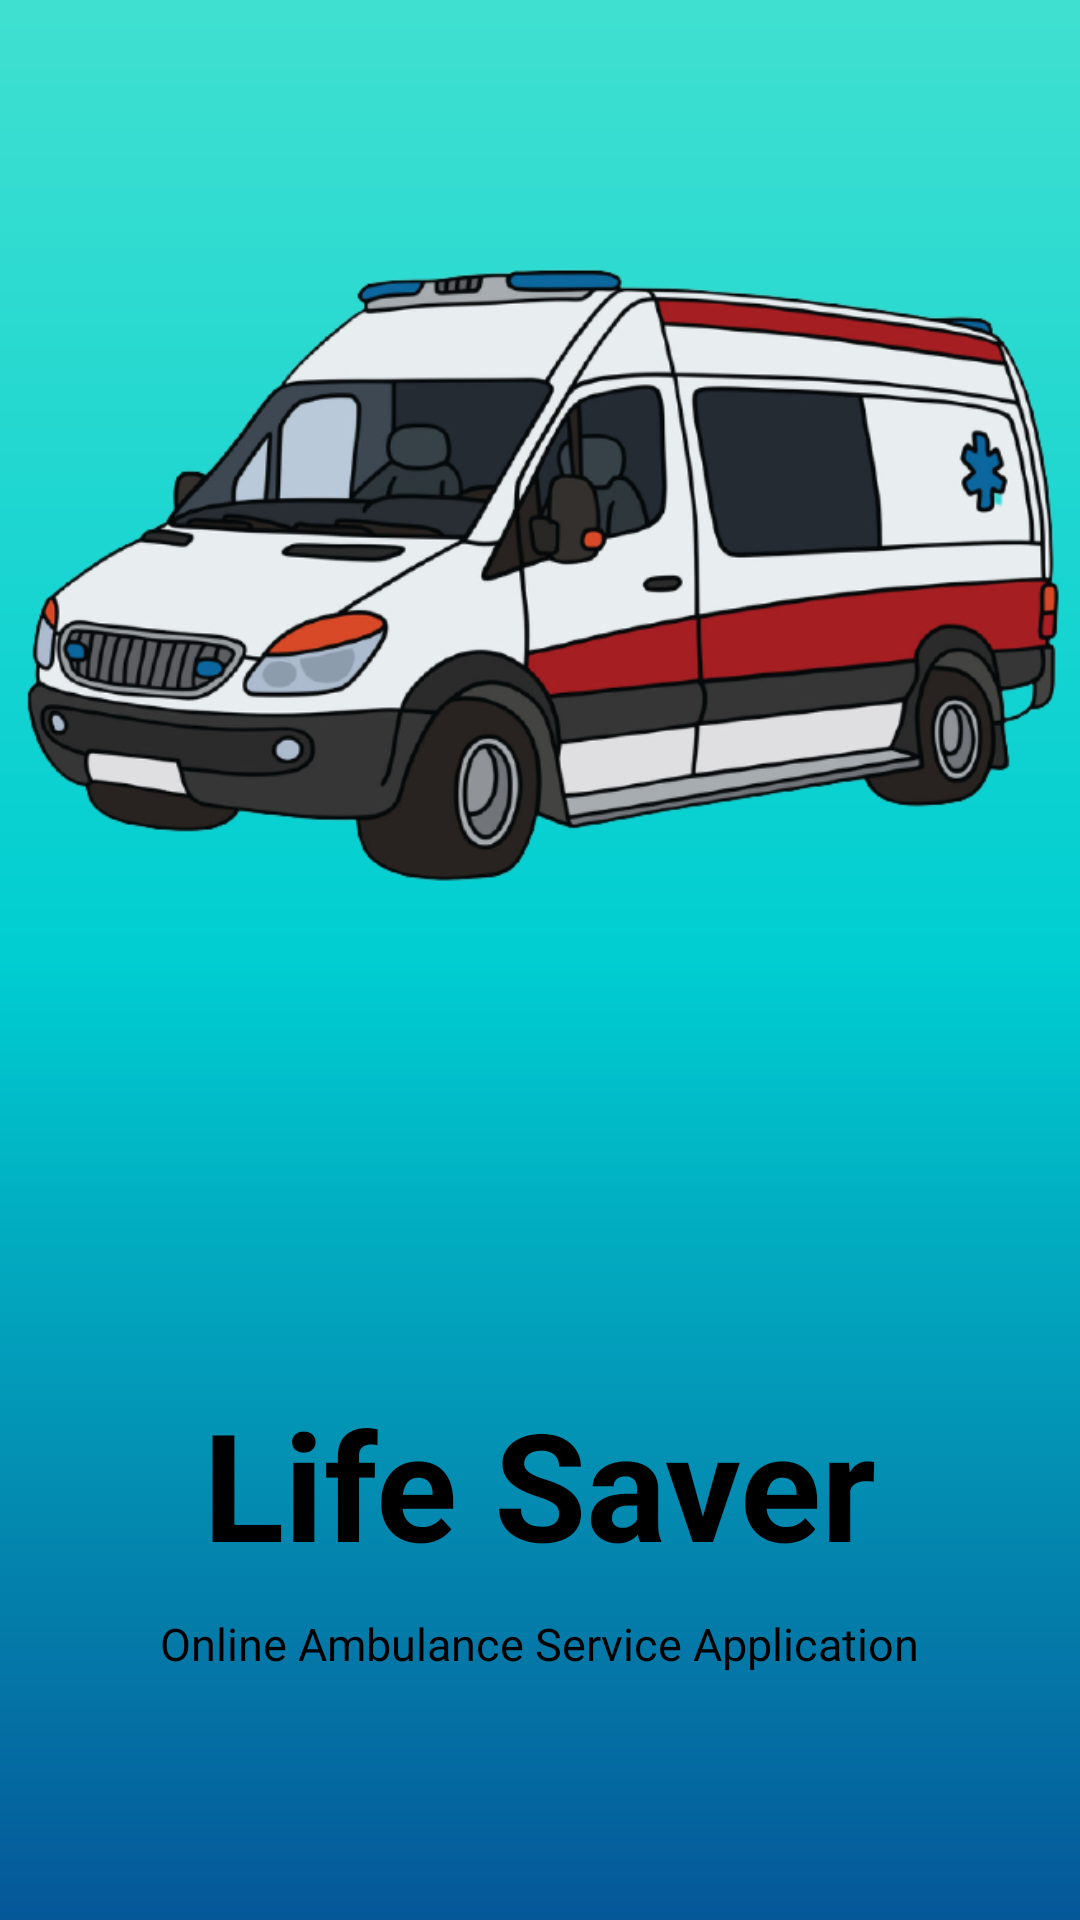

Write the Android layout XML for this screen, with the resource values it uses.
<!-- AndroidManifest.xml: application theme Theme.LifeSaver -->
<!-- res/layout/activity_splash_screen.xml -->
<?xml version="1.0" encoding="utf-8"?>
<LinearLayout xmlns:android="http://schemas.android.com/apk/res/android"
    xmlns:app="http://schemas.android.com/apk/res-auto"
    xmlns:tools="http://schemas.android.com/tools"
    android:layout_width="match_parent"
    android:layout_height="match_parent"
    android:orientation="vertical"
    android:background="@drawable/gradient_splash"
    tools:context=".SplashScreen">

    <ImageView
        android:id="@+id/imageView"
        android:layout_width="wrap_content"
        android:layout_height="wrap_content"
        android:src="@drawable/splashlogo2" />

    <TextView
        android:id="@+id/textView"
        android:layout_width="wrap_content"
        android:layout_height="wrap_content"
        android:layout_marginTop="80dp"
        android:text="Life Saver"
        android:layout_gravity="center"
        android:textColor="@color/black"
        android:textSize="50dp"
        android:textStyle="bold" />

    <TextView
        android:id="@+id/textView2"
        android:layout_width="wrap_content"
        android:layout_height="wrap_content"
        android:layout_marginTop="10dp"
        android:text="Online Ambulance Service Application"
        android:layout_gravity="center"
        android:textColor="@color/black"
        android:textSize="15dp" />
</LinearLayout>
<!-- resources referenced by this layout -->
<resources>
  <color name="black">#FF000000</color>
  <!-- drawable gradient_splash (drawable-v24) -->
  <?xml version="1.0" encoding="utf-8"?>
  <shape
      android:shape = "rectangle"
      xmlns:android = "http://schemas.android.com/apk/res/android" >
  
      <gradient
          android:startColor = "#055798"
          android:centerColor = "#00ced1"
          android:endColor = "#40e0d0"
          android:angle = "90"
          android:type = "linear" />
  </shape>
  <!-- drawable splashlogo2: png bitmap (drawable-v24, 201555 bytes) -->
  <style name="Theme.LifeSaver" parent="Theme.MaterialComponents.DayNight.DarkActionBar">
          
          <item name="colorPrimary">@color/main_color</item>
          <item name="colorPrimaryVariant">@color/purple_700</item>
          <item name="colorOnPrimary">@color/white</item>
          
          <item name="colorSecondary">@color/teal_200</item>
          <item name="colorSecondaryVariant">@color/teal_700</item>
          <item name="colorOnSecondary">@color/main_color</item>
          
          <item name="android:statusBarColor" tools:targetApi="21">@color/main_color</item>
          
      </style>
  <color name="main_color">#00ced1</color>
  <color name="purple_700">#FF3700B3</color>
  <color name="white">#FFFFFFFF</color>
  <color name="teal_200">#FF03DAC5</color>
  <color name="teal_700">#FF018786</color>
</resources>
